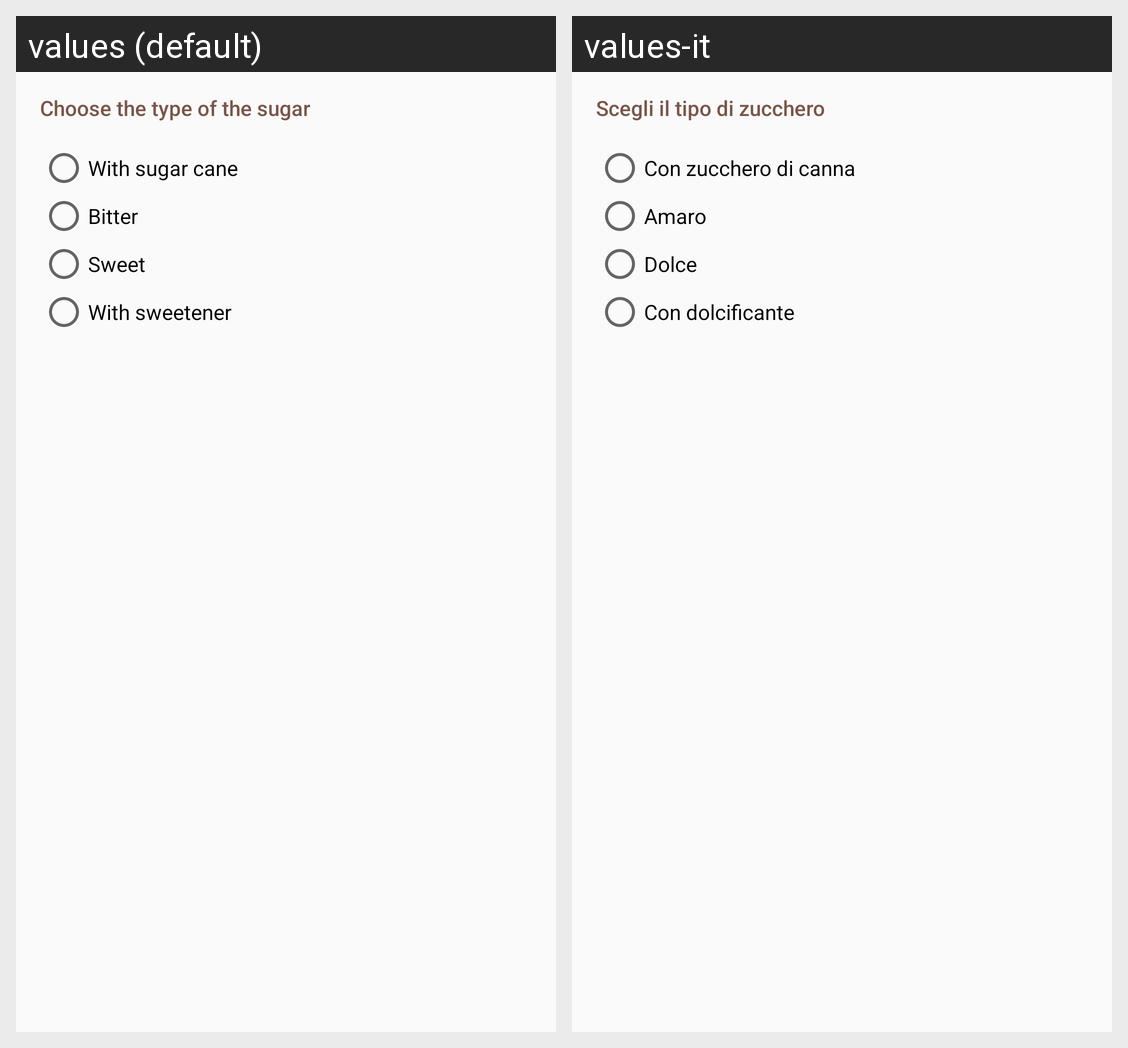

Translations of the strings shown on this Android screen, per locale in the grid:
Android screen res/layout/sugar_layout.xml rendered under 2 locales, left to right: values (default), values-it. Device: Nexus 5 (rendered at 1080×1920; each locale shown at half size, 540×960, under a caption strip naming it); theme BarGino.
Strings drawn on this screen, with the default value and each locale's value (text and hints the layout hard-codes, and strings that could not be matched under every locale, appear in the picture but are not listed):

sugar_choice
  values: Choose the type of the sugar
  values-it: Scegli il tipo di zucchero

cane
  values: With sugar cane
  values-it: Con zucchero di canna

bitter
  values: Bitter
  values-it: Amaro

sweet
  values: Sweet
  values-it: Dolce

sweetener
  values: With sweetener
  values-it: Con dolcificante
